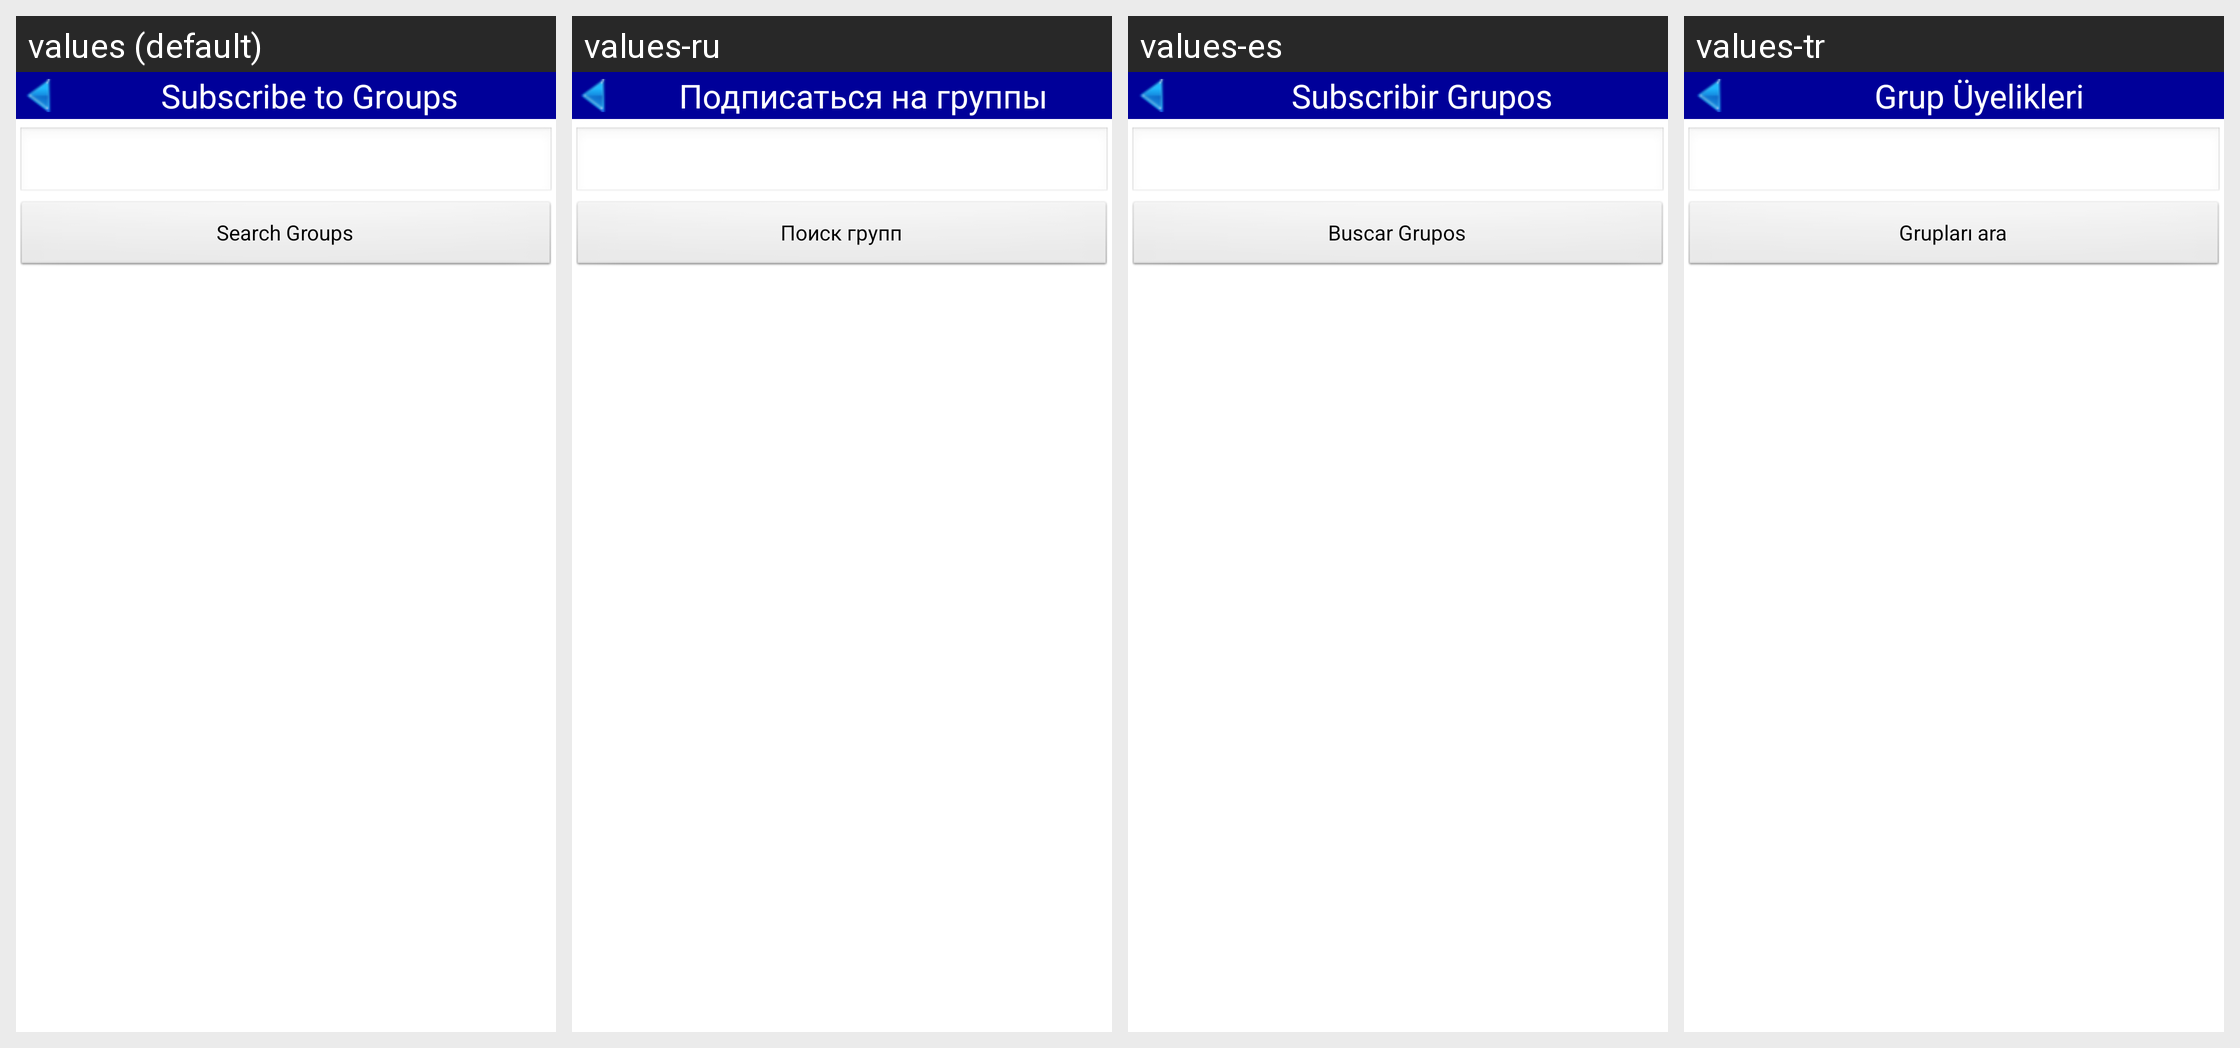

Locale-by-locale string values for the Android screen shown in this grid:
Android screen res/layout/subscribe.xml rendered under 4 locales, left to right: values (default), values-ru, values-es, values-tr. Device: Nexus 5 (rendered at 1080×1920; each locale shown at half size, 540×960, under a caption strip naming it); theme android:Theme.Light.NoTitleBar.
Other locales in the repository, not shown: values-zh-rCN, values-zh-rTW.
Strings drawn on this screen, with the default value and each locale's value (text and hints the layout hard-codes, and strings that could not be matched under every locale, appear in the picture but are not listed):

subscribe_to_groups
  values: Subscribe to Groups
  values-ru: Подписаться на группы
  values-es: Subscribir Grupos
  values-tr: Grup Üyelikleri

btn_search_groups
  values: Search Groups
  values-ru: Поиск групп
  values-es: Buscar Grupos
  values-tr: Grupları ara
